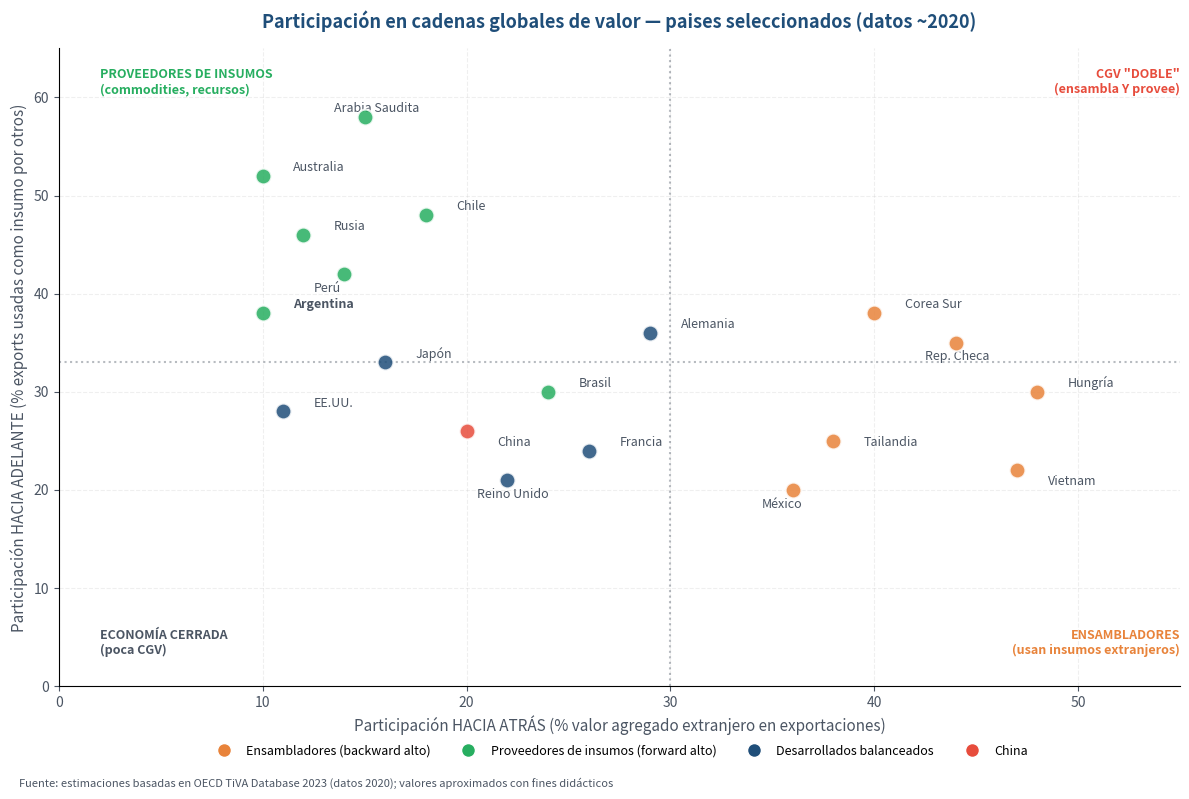

The script that saved this image: (Note: this script raises an exception after producing the figure.)
"""
Participación en CGV por país — Backward vs Forward.
Scatter plot con cuadrantes interpretativos.
"""
import sys
import os
sys.stdout.reconfigure(encoding='utf-8')

import matplotlib.pyplot as plt
import numpy as np

AZUL_OSCURO = '#1F4E79'
AZUL_MEDIO = '#2E75B6'
NARANJA = '#E8833A'
VERDE = '#27AE60'
ROJO = '#E74C3C'
GRIS = '#4B5563'

# Datos aproximados de OECD TiVA (2020) — para fines didácticos
# Backward (FVA share), Forward (DVA in foreign exports)
# Coordenadas ajustadas para evitar solapamiento visual
paises = {
    # Ensambladores asiáticos / europeos del Este (cuadrante derecho)
    'Vietnam':       (47, 22, 'ensamblador'),
    'Corea Sur':     (40, 38, 'ensamblador'),
    'Hungría':       (48, 30, 'ensamblador'),
    'Rep. Checa':    (44, 35, 'ensamblador'),
    'México':        (36, 20, 'ensamblador'),
    'Tailandia':     (38, 25, 'ensamblador'),

    # Proveedores de commodities (cuadrante izquierdo superior)
    'Argentina':     (10, 38, 'proveedor'),
    'Chile':         (18, 48, 'proveedor'),
    'Brasil':        (24, 30, 'proveedor'),
    'Perú':          (14, 42, 'proveedor'),
    'Australia':     (10, 52, 'proveedor'),
    'Arabia Saudita':(15, 58, 'proveedor'),
    'Rusia':         (12, 46, 'proveedor'),

    # Desarrollados balanceados
    'Alemania':      (29, 36, 'desarrollado'),
    'EE.UU.':        (11, 28, 'desarrollado'),
    'Japón':         (16, 33, 'desarrollado'),
    'Francia':       (26, 24, 'desarrollado'),
    'Reino Unido':   (22, 21, 'desarrollado'),

    # China caso especial
    'China':         (20, 26, 'mixto'),
}

color_map = {
    'ensamblador': NARANJA,
    'proveedor': VERDE,
    'desarrollado': AZUL_OSCURO,
    'mixto': ROJO,
}

label_map = {
    'ensamblador': 'Ensamblador (alto backward)',
    'proveedor': 'Proveedor de insumos (alto forward)',
    'desarrollado': 'Desarrollado balanceado',
    'mixto': 'China',
}

fig, ax = plt.subplots(figsize=(12, 8))

# Cuadrantes
ax.axvline(x=30, color=GRIS, linestyle=':', alpha=0.4)
ax.axhline(y=33, color=GRIS, linestyle=':', alpha=0.4)

# Texto en cuadrantes — solo etiquetas pequeñas en esquinas
ax.text(2, 63, 'PROVEEDORES DE INSUMOS\n(commodities, recursos)',
        fontsize=9, color=VERDE, ha='left', va='top', fontweight='bold')
ax.text(55, 63, 'CGV "DOBLE"\n(ensambla Y provee)',
        fontsize=9, color=ROJO, ha='right', va='top', fontweight='bold')
ax.text(2, 3, 'ECONOMÍA CERRADA\n(poca CGV)',
        fontsize=9, color=GRIS, ha='left', va='bottom', fontweight='bold')
ax.text(55, 3, 'ENSAMBLADORES\n(usan insumos extranjeros)',
        fontsize=9, color=NARANJA, ha='right', va='bottom', fontweight='bold')

# Puntos
# Offsets manuales para evitar solapamientos
offsets = {
    'Vietnam':       (1.5, -1.5),
    'Corea Sur':     (1.5, 0.5),
    'Hungría':       (1.5, 0.5),
    'Rep. Checa':    (-1.5, -1.8),
    'México':        (-1.5, -1.8),
    'Tailandia':     (1.5, -0.5),
    'Argentina':     (1.5, 0.5),
    'Chile':         (1.5, 0.5),
    'Brasil':        (1.5, 0.5),
    'Perú':          (-1.5, -1.8),
    'Australia':     (1.5, 0.5),
    'Arabia Saudita':(-1.5, 0.5),
    'Rusia':         (1.5, 0.5),
    'Alemania':      (1.5, 0.5),
    'EE.UU.':        (1.5, 0.5),
    'Japón':         (1.5, 0.5),
    'Francia':       (1.5, 0.5),
    'Reino Unido':   (-1.5, -1.8),
    'China':         (1.5, -1.5),
}

for pais, (bw, fw, tipo) in paises.items():
    color = color_map[tipo]
    ax.scatter(bw, fw, s=130, color=color, edgecolor='white', linewidth=1.5, zorder=5, alpha=0.85)

    off_x, off_y = offsets.get(pais, (1.5, 0.7))
    ax.annotate(pais, xy=(bw, fw), xytext=(bw + off_x, fw + off_y),
                fontsize=9, color=GRIS,
                fontweight='bold' if pais == 'Argentina' else 'normal')

# Estilo
ax.set_xlabel('Participación HACIA ATRÁS (% valor agregado extranjero en exportaciones)',
              fontsize=11, color=GRIS)
ax.set_ylabel('Participación HACIA ADELANTE (% exports usadas como insumo por otros)',
              fontsize=11, color=GRIS)
ax.set_title('Participación en cadenas globales de valor — paises seleccionados (datos ~2020)',
             fontsize=13, color=AZUL_OSCURO, fontweight='bold', pad=15)

# Leyenda
from matplotlib.lines import Line2D
legend_elements = [
    Line2D([0], [0], marker='o', color='w', markerfacecolor=NARANJA, markersize=10,
           label='Ensambladores (backward alto)'),
    Line2D([0], [0], marker='o', color='w', markerfacecolor=VERDE, markersize=10,
           label='Proveedores de insumos (forward alto)'),
    Line2D([0], [0], marker='o', color='w', markerfacecolor=AZUL_OSCURO, markersize=10,
           label='Desarrollados balanceados'),
    Line2D([0], [0], marker='o', color='w', markerfacecolor=ROJO, markersize=10,
           label='China'),
]
ax.legend(handles=legend_elements, loc='lower center', bbox_to_anchor=(0.5, -0.13),
          frameon=False, fontsize=9, ncol=4)

ax.spines['top'].set_visible(False)
ax.spines['right'].set_visible(False)
ax.tick_params(colors=GRIS)
ax.grid(True, linestyle='--', alpha=0.2)
ax.set_xlim(0, 55)
ax.set_ylim(0, 65)

# Fuente
fig.text(0.02, 0.01,
         'Fuente: estimaciones basadas en OECD TiVA Database 2023 (datos 2020); valores aproximados con fines didácticos',
         fontsize=8, color=GRIS, style='italic')

plt.tight_layout(rect=[0, 0.025, 1, 1])
out = os.path.join(os.path.dirname(__file__), '..', 'graficos', 'cgv_participacion_paises.png')
plt.savefig(out, dpi=150, bbox_inches='tight', facecolor='white')
print(f'Generado: {out}')
